Labelled photos from "splits", an image-classification folder in illbillbot/fcvg101. The possible labels are: apple, banana, orange.

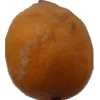
Label: orange

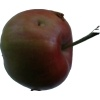
Label: apple

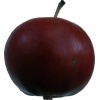
Label: apple

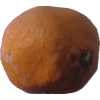
Label: orange

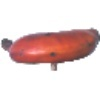
Label: banana

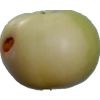
Label: apple
